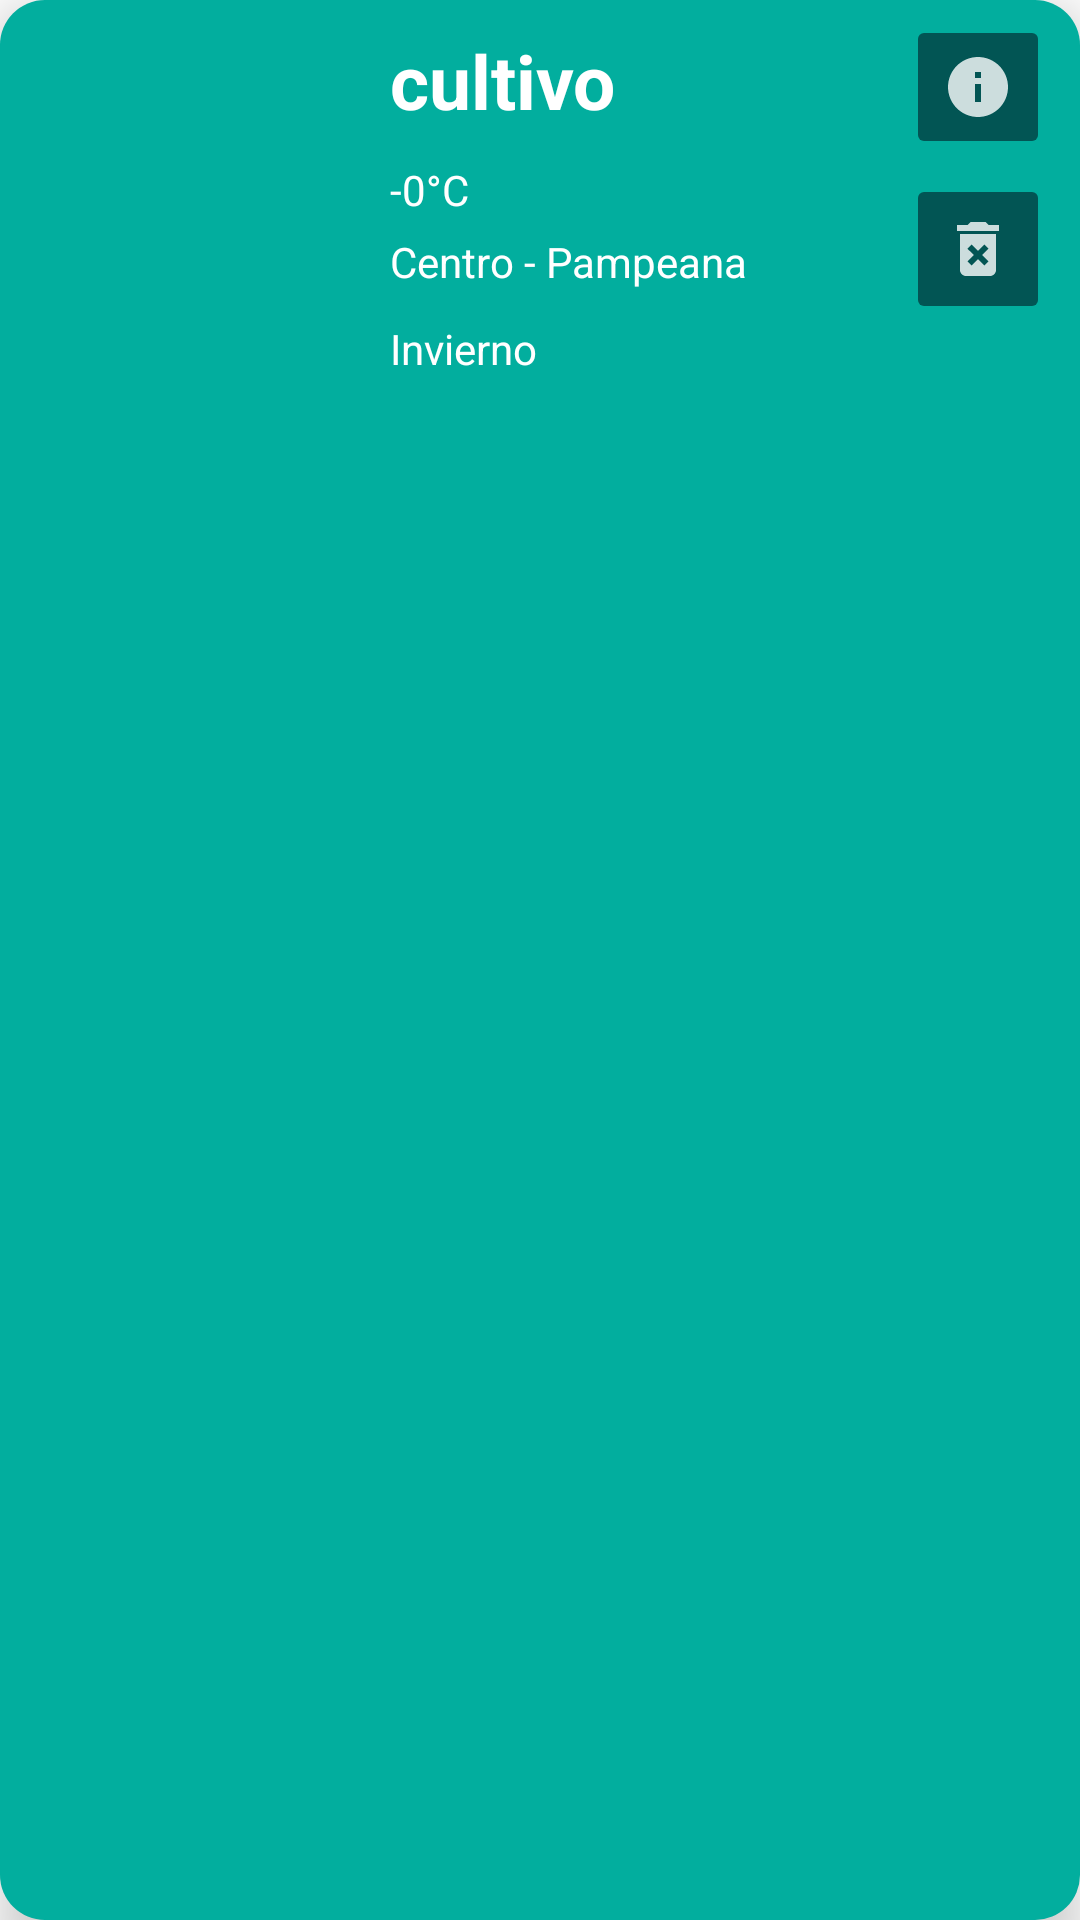

The Android layout XML behind this screen, and the referenced resources:
<!-- AndroidManifest.xml: application theme Theme.GardeningFriend -->
<!-- res/layout/cards_favoritos.xml -->
<?xml version="1.0" encoding="utf-8"?>
<RelativeLayout xmlns:android="http://schemas.android.com/apk/res/android"
    xmlns:tools="http://schemas.android.com/tools"
    android:id="@+id/fav_container_main"
    android:layout_width="match_parent"
    android:layout_height="150dp"
    android:layout_margin="20dp"
    android:background="@drawable/card_cutlivo"
    android:elevation="10dp"
    tools:ignore="TextSizeCheck">

    <ImageView
        android:id="@+id/ic_favs"
        android:layout_width="100dp"
        android:layout_height="match_parent"
        android:layout_centerVertical="true"
        android:layout_marginHorizontal="15dp"
        android:contentDescription="@string/logo"/>


    <TextView
        android:id="@+id/nombre_cultivo_favs"
        android:layout_width="wrap_content"
        android:layout_height="wrap_content"
        android:layout_marginVertical="10dp"
        android:layout_toEndOf="@+id/ic_favs"
        android:text="@string/cultivo"
        android:textColor="@color/white"
        android:textSize="25sp"
        android:textStyle="bold" />

    <TextView
        android:id="@+id/temp_cultivo_favs"
        android:layout_width="wrap_content"
        android:layout_height="wrap_content"
        android:layout_below="@+id/nombre_cultivo_favs"
        android:layout_toEndOf="@id/ic_favs"
        android:text="@string/rango_temp_0"
        android:textColor="@color/white" />

    <TextView
        android:id="@+id/reg_cultivo_favs"
        android:layout_width="wrap_content"
        android:layout_height="wrap_content"
        android:layout_below="@+id/temp_cultivo_favs"
        android:layout_marginVertical="5dp"
        android:layout_toEndOf="@id/ic_favs"
        android:text="@string/reg_centro"
        android:textColor="@color/white" />

    <TextView
        android:id="@+id/est_cultivo_favs"
        android:layout_width="wrap_content"
        android:layout_height="wrap_content"
        android:layout_below="@+id/reg_cultivo_favs"
        android:layout_marginVertical="5dp"
        android:layout_toEndOf="@id/ic_favs"
        android:text="@string/est_invierno"
        android:textColor="@color/white" />

    <ImageButton
        android:id="@+id/btn_info_favs"
        android:layout_width="wrap_content"
        android:layout_height="48dp"
        android:layout_alignParentEnd="true"
        android:layout_marginEnd="10dp"
        android:layout_marginTop="5dp"
        android:layout_marginBottom="5dp"
        android:backgroundTint="@color/verde_muy_oscuro"
        android:contentDescription="@string/informacion"
        android:src="@drawable/ic_info" />

    <ImageButton
        android:id="@+id/btn_eliminar_favs"
        android:layout_width="wrap_content"
        android:layout_height="50dp"
        android:layout_below="@+id/btn_info_favs"
        android:layout_alignParentEnd="true"
        android:layout_marginStart="10dp"
        android:layout_marginEnd="10dp"
        android:layout_marginBottom="10dp"
        android:backgroundTint="@color/verde_muy_oscuro"
        android:contentDescription="@string/eliminar_fav"
        android:src="@drawable/ic_delete" />

</RelativeLayout>
<!-- resources referenced by this layout -->
<resources>
  <color name="verde_muy_oscuro">#025554</color>
  <color name="white">#FFFFFFFF</color>
  <!-- drawable card_cutlivo (drawable) -->
  <?xml version="1.0" encoding="utf-8"?>
  <selector xmlns:android="http://schemas.android.com/apk/res/android">
      <item>
          <shape>
              <corners android:radius="15dp"/>
              <solid android:color="@color/verde_medio"></solid>
          </shape>
      </item>
  </selector>
  <!-- drawable ic_delete (drawable-anydpi) -->
  <vector xmlns:android="http://schemas.android.com/apk/res/android"
      android:width="24dp"
      android:height="24dp"
      android:viewportWidth="24"
      android:viewportHeight="24"
      android:tint="#FEFFFF"
      android:alpha="0.8">
    <path
        android:fillColor="@android:color/white"
        android:pathData="M6,19c0,1.1 0.9,2 2,2h8c1.1,0 2,-0.9 2,-2L18,7L6,7v12zM8.46,11.88l1.41,-1.41L12,12.59l2.12,-2.12 1.41,1.41L13.41,14l2.12,2.12 -1.41,1.41L12,15.41l-2.12,2.12 -1.41,-1.41L10.59,14l-2.13,-2.12zM15.5,4l-1,-1h-5l-1,1L5,4v2h14L19,4z"/>
  </vector>
  <!-- drawable ic_info (drawable-anydpi) -->
  <vector xmlns:android="http://schemas.android.com/apk/res/android"
      android:width="24dp"
      android:height="24dp"
      android:viewportWidth="24"
      android:viewportHeight="24"
      android:tint="#FEFFFF"
      android:alpha="0.8">
    <path
        android:fillColor="@android:color/white"
        android:pathData="M12,2C6.48,2 2,6.48 2,12s4.48,10 10,10 10,-4.48 10,-10S17.52,2 12,2zM13,17h-2v-6h2v6zM13,9h-2L11,7h2v2z"/>
  </vector>
  <string name="cultivo">cultivo</string>
  <string name="eliminar_fav">Eliminar de fav</string>
  <string name="est_invierno">Invierno</string>
  <string name="informacion">Info</string>
  <string name="logo">logotipo</string>
  <string name="rango_temp_0">-0°C</string>
  <string name="reg_centro">Centro - Pampeana</string>
  <style name="Theme.GardeningFriend" parent="Base.Theme.GardeningFriend" />
  <color name="verde_medio">#02AE9E</color>
  <style name="Base.Theme.GardeningFriend" parent="Theme.MaterialComponents.DayNight.DarkActionBar">
          
          <item name="colorPrimary">@color/verde_medio</item>
          <item name="colorPrimaryVariant">@color/verde_oscuro</item>
          <item name="colorOnPrimary">@color/white</item>
          
          <item name="colorSecondary">@color/light_green</item>
          <item name="colorSecondaryVariant">@color/kelly_green</item>
          <item name="colorOnSecondary">@color/black</item>
          
          <item name="android:statusBarColor" tools:targetApi="l">?attr/colorPrimaryVariant</item>
      </style>
  <color name="verde_oscuro">#FF018786</color>
  <color name="light_green">#70EE9C</color>
  <color name="kelly_green">#5FAD41</color>
  <color name="black">#FF000000</color>
</resources>
